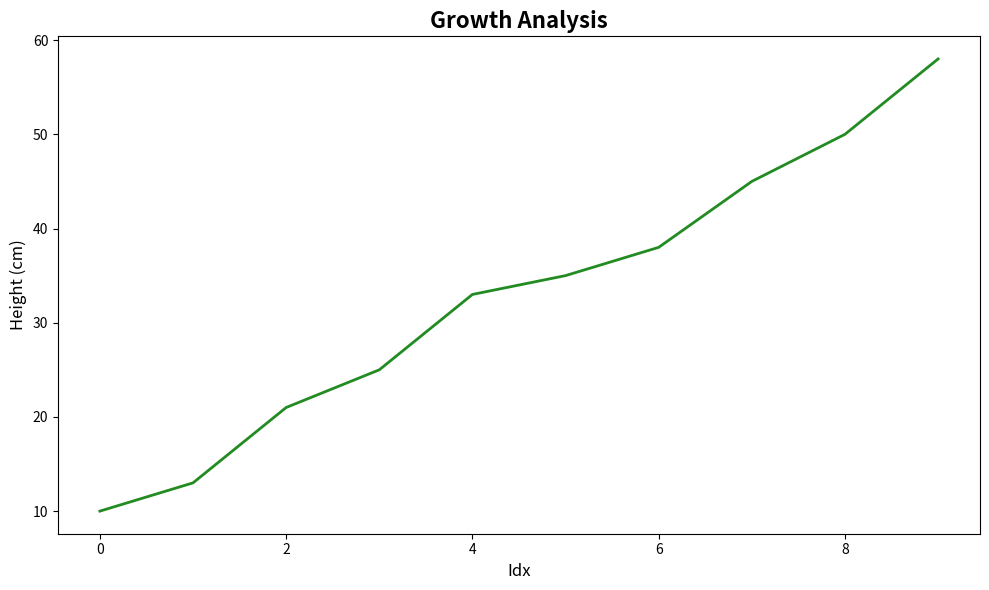

Recreate this plot in Python.
import matplotlib.pyplot as plt
import numpy as np

# Plant growth data
plant_height = np.array([10, 13, 21, 25, 33, 35, 38, 45, 50, 58])

plt.figure(figsize=(10, 6))
plt.plot(plant_height, color='forestgreen', linewidth=2, linestyle='-')

plt.title("Growth Analysis", fontsize=16, fontweight='bold')
plt.xlabel("Idx", fontsize=12)
plt.ylabel("Height (cm)", fontsize=12)

plt.tight_layout()

plt.show()
